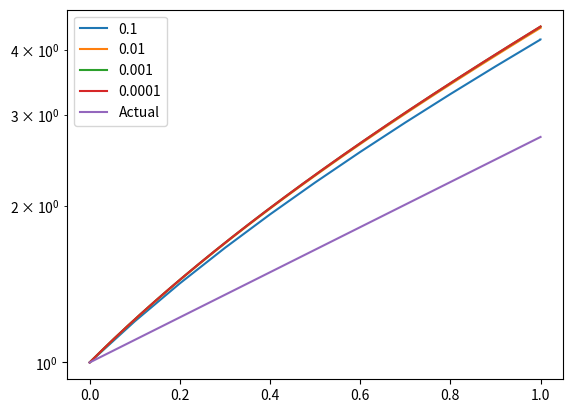

This figure's Python source:
from scipy.integrate import odeint
import numpy as np
import matplotlib.pyplot as plt


def plot_all(tls, sols, steps):
    for i in range(len(tls)):
        plt.plot(tls[i], sols[i], label=steps[i])

    plt.plot(np.linspace(0, 1, 100), np.exp(np.linspace(0, 1, 100)), label='Actual')
    plt.legend()
    plt.yscale('log')
    plt.show()

#inputs gradient function at 2, current x, current t, and the step size
def euler_step(func, x, t, h):
    x = x + h * func(x, t)
    t = t + h
    return x, t


#solves between two time bounds; t1 (start) and t2 (end); returns 2 lists in tuple
def solve_to(func, t1, t2, x, deltat_max):
    tl = [t1]
    xl = [x]
    while t1 < t2:
        if t1 + deltat_max <= t2:
            x, t1 = euler_step(func, x, t1, deltat_max)
            xl.append(x)
            tl.append(t1)
        else:
            deltat_max = t2 - t1
            x, t1 = euler_step(func, x, t1, deltat_max)
            xl.append(x)
            tl.append(t1)
    return tl, xl


#gives sols from t = 0, t = 1, t = 2, ...  t = t as a list
def solve_ode(func, t1, t2, x0, stepsizes):
    tls = []
    sols = []
    for size in stepsizes:
        tls.append(solve_to(func, t1, t2, x0, size)[0])
        sols.append(solve_to(func, t1, t2, x0, size)[1])
    return tls, sols

#set up the ode
def fdash(x, t):
    return x + 1

steps = [0.1, 0.01, 0.001, 0.0001]
tls, sols = solve_ode(fdash, 0, 1, 1, steps)

plot_all(tls, sols, steps)
